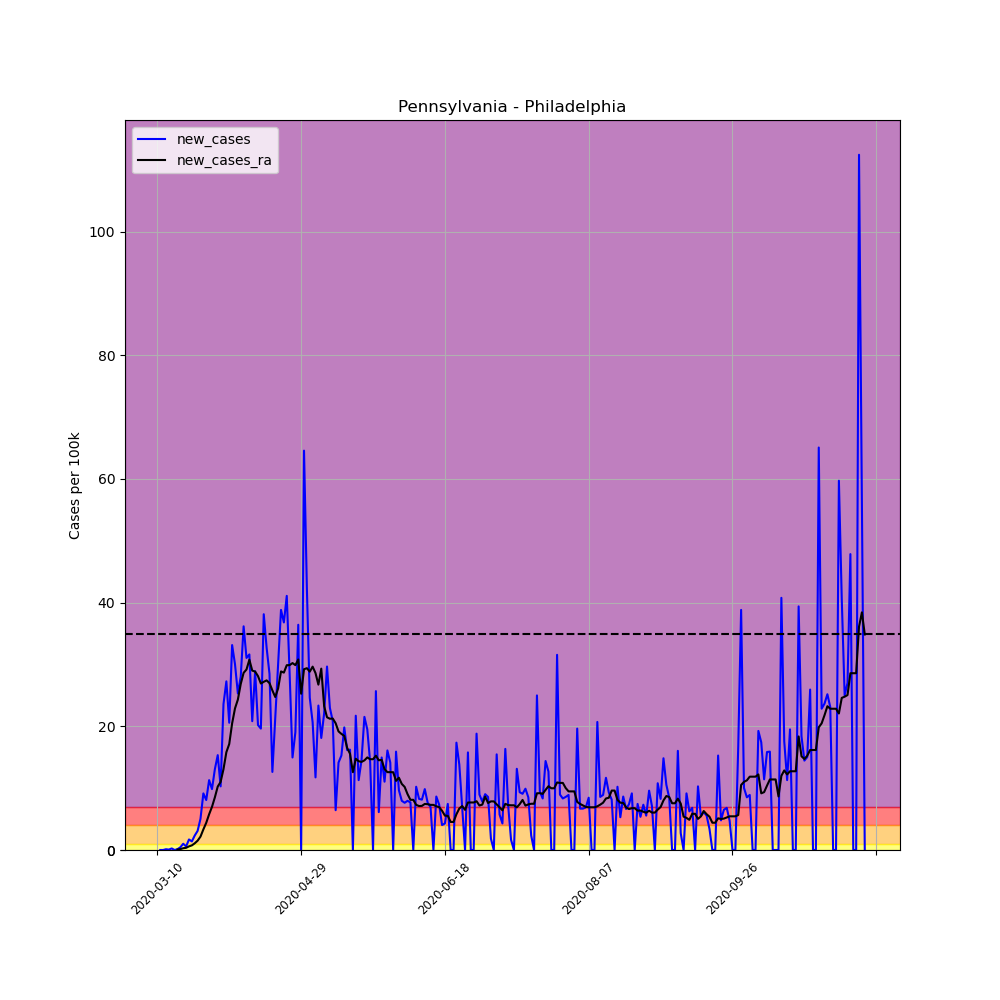

Values plotted in this chart, from the file beside it:
, date, county, state, fips, cases, deaths, COUNTY, STNAME, CTYNAME, POPESTIMATE2019, per_100k, per_100k_ra, new_cases, new_cases_ra
38027, 2020-03-10, Philadelphia, Pennsylvania, 42101, 1, 0, 101, Pennsylvania, Philadelphia, 1584064, 0.06313, , , 
38028, 2020-03-11, Philadelphia, Pennsylvania, 42101, 1, 0, 101, Pennsylvania, Philadelphia, 1584064, 0.06313, , 0.0, 
38029, 2020-03-12, Philadelphia, Pennsylvania, 42101, 1, 0, 101, Pennsylvania, Philadelphia, 1584064, 0.06313, , 0.0, 
38030, 2020-03-13, Philadelphia, Pennsylvania, 42101, 3, 0, 101, Pennsylvania, Philadelphia, 1584064, 0.1894, , 0.1263, 
38031, 2020-03-14, Philadelphia, Pennsylvania, 42101, 4, 0, 101, Pennsylvania, Philadelphia, 1584064, 0.2525, , 0.06313, 
38032, 2020-03-15, Philadelphia, Pennsylvania, 42101, 8, 0, 101, Pennsylvania, Philadelphia, 1584064, 0.505, , 0.2525, 
38033, 2020-03-16, Philadelphia, Pennsylvania, 42101, 8, 0, 101, Pennsylvania, Philadelphia, 1584064, 0.505, 0.2345, 0.0, 
38034, 2020-03-17, Philadelphia, Pennsylvania, 42101, 10, 0, 101, Pennsylvania, Philadelphia, 1584064, 0.6313, 0.3156, 0.1263, 0.08117
38035, 2020-03-18, Philadelphia, Pennsylvania, 42101, 17, 0, 101, Pennsylvania, Philadelphia, 1584064, 1.073, 0.4599, 0.4419, 0.1443
38036, 2020-03-19, Philadelphia, Pennsylvania, 42101, 33, 0, 101, Pennsylvania, Philadelphia, 1584064, 2.083, 0.7485, 1.01, 0.2886
38037, 2020-03-20, Philadelphia, Pennsylvania, 42101, 42, 0, 101, Pennsylvania, Philadelphia, 1584064, 2.651, 1.1, 0.5682, 0.3517
38038, 2020-03-21, Philadelphia, Pennsylvania, 42101, 69, 0, 101, Pennsylvania, Philadelphia, 1584064, 4.356, 1.686, 1.704, 0.5862
38039, 2020-03-22, Philadelphia, Pennsylvania, 42101, 91, 0, 101, Pennsylvania, Philadelphia, 1584064, 5.745, 2.435, 1.389, 0.7485
38040, 2020-03-23, Philadelphia, Pennsylvania, 42101, 128, 0, 101, Pennsylvania, Philadelphia, 1584064, 8.08, 3.517, 2.336, 1.082
38041, 2020-03-24, Philadelphia, Pennsylvania, 42101, 177, 0, 101, Pennsylvania, Philadelphia, 1584064, 11.17, 5.023, 3.093, 1.506
38042, 2020-03-25, Philadelphia, Pennsylvania, 42101, 257, 1, 101, Pennsylvania, Philadelphia, 1584064, 16.22, 7.188, 5.05, 2.164
38043, 2020-03-26, Philadelphia, Pennsylvania, 42101, 402, 1, 101, Pennsylvania, Philadelphia, 1584064, 25.38, 10.52, 9.154, 3.328
38044, 2020-03-27, Philadelphia, Pennsylvania, 42101, 530, 2, 101, Pennsylvania, Philadelphia, 1584064, 33.46, 14.92, 8.08, 4.401
38045, 2020-03-28, Philadelphia, Pennsylvania, 42101, 709, 5, 101, Pennsylvania, Philadelphia, 1584064, 44.76, 20.69, 11.3, 5.772
38046, 2020-03-29, Philadelphia, Pennsylvania, 42101, 865, 5, 101, Pennsylvania, Philadelphia, 1584064, 54.61, 27.67, 9.848, 6.98
38047, 2020-03-30, Philadelphia, Pennsylvania, 42101, 1072, 7, 101, Pennsylvania, Philadelphia, 1584064, 67.67, 36.18, 13.07, 8.513
38048, 2020-03-31, Philadelphia, Pennsylvania, 42101, 1315, 14, 101, Pennsylvania, Philadelphia, 1584064, 83.01, 46.44, 15.34, 10.26
38049, 2020-04-01, Philadelphia, Pennsylvania, 42101, 1478, 14, 101, Pennsylvania, Philadelphia, 1584064, 93.3, 57.46, 10.29, 11.01
38050, 2020-04-02, Philadelphia, Pennsylvania, 42101, 1852, 14, 101, Pennsylvania, Philadelphia, 1584064, 116.9, 70.53, 23.61, 13.08
38051, 2020-04-03, Philadelphia, Pennsylvania, 42101, 2284, 14, 101, Pennsylvania, Philadelphia, 1584064, 144.2, 86.35, 27.27, 15.82
38052, 2020-04-04, Philadelphia, Pennsylvania, 42101, 2610, 24, 101, Pennsylvania, Philadelphia, 1584064, 164.8, 103.5, 20.58, 17.14
38053, 2020-04-05, Philadelphia, Pennsylvania, 42101, 3135, 28, 101, Pennsylvania, Philadelphia, 1584064, 197.9, 124, 33.14, 20.47
38054, 2020-04-06, Philadelphia, Pennsylvania, 42101, 3611, 28, 101, Pennsylvania, Philadelphia, 1584064, 228, 146.9, 30.05, 22.9
38055, 2020-04-07, Philadelphia, Pennsylvania, 42101, 4012, 58, 101, Pennsylvania, Philadelphia, 1584064, 253.3, 171.2, 25.31, 24.32
38056, 2020-04-08, Philadelphia, Pennsylvania, 42101, 4456, 86, 101, Pennsylvania, Philadelphia, 1584064, 281.3, 198, 28.03, 26.86
38057, 2020-04-09, Philadelphia, Pennsylvania, 42101, 5029, 86, 101, Pennsylvania, Philadelphia, 1584064, 317.5, 226.7, 36.17, 28.65
38058, 2020-04-10, Philadelphia, Pennsylvania, 42101, 5521, 110, 101, Pennsylvania, Philadelphia, 1584064, 348.5, 255.9, 31.06, 29.19
38059, 2020-04-11, Philadelphia, Pennsylvania, 42101, 6022, 130, 101, Pennsylvania, Philadelphia, 1584064, 380.2, 286.7, 31.63, 30.77
38060, 2020-04-12, Philadelphia, Pennsylvania, 42101, 6352, 128, 101, Pennsylvania, Philadelphia, 1584064, 401, 315.7, 20.83, 29.01
38061, 2020-04-13, Philadelphia, Pennsylvania, 42101, 6810, 127, 101, Pennsylvania, Philadelphia, 1584064, 429.9, 344.5, 28.91, 28.85
38062, 2020-04-14, Philadelphia, Pennsylvania, 42101, 7130, 206, 101, Pennsylvania, Philadelphia, 1584064, 450.1, 372.6, 20.2, 28.12
38063, 2020-04-15, Philadelphia, Pennsylvania, 42101, 7441, 222, 101, Pennsylvania, Philadelphia, 1584064, 469.7, 399.6, 19.63, 26.92
38064, 2020-04-16, Philadelphia, Pennsylvania, 42101, 8045, 264, 101, Pennsylvania, Philadelphia, 1584064, 507.9, 426.8, 38.13, 27.2
38065, 2020-04-17, Philadelphia, Pennsylvania, 42101, 8563, 298, 101, Pennsylvania, Philadelphia, 1584064, 540.6, 454.2, 32.7, 27.43
38066, 2020-04-18, Philadelphia, Pennsylvania, 42101, 9014, 342, 101, Pennsylvania, Philadelphia, 1584064, 569, 481.2, 28.47, 26.98
38067, 2020-04-19, Philadelphia, Pennsylvania, 42101, 9214, 365, 101, Pennsylvania, Philadelphia, 1584064, 581.7, 507, 12.63, 25.81
38068, 2020-04-20, Philadelphia, Pennsylvania, 42101, 9553, 370, 101, Pennsylvania, Philadelphia, 1584064, 603.1, 531.7, 21.4, 24.74
38069, 2020-04-21, Philadelphia, Pennsylvania, 42101, 10028, 394, 101, Pennsylvania, Philadelphia, 1584064, 633.1, 557.9, 29.99, 26.14
38070, 2020-04-22, Philadelphia, Pennsylvania, 42101, 10643, 419, 101, Pennsylvania, Philadelphia, 1584064, 671.9, 586.7, 38.82, 28.88
38071, 2020-04-23, Philadelphia, Pennsylvania, 42101, 11226, 443, 101, Pennsylvania, Philadelphia, 1584064, 708.7, 615.4, 36.8, 28.69
38072, 2020-04-24, Philadelphia, Pennsylvania, 42101, 11877, 449, 101, Pennsylvania, Philadelphia, 1584064, 749.8, 645.3, 41.1, 29.89
38073, 2020-04-25, Philadelphia, Pennsylvania, 42101, 12329, 466, 101, Pennsylvania, Philadelphia, 1584064, 778.3, 675.2, 28.53, 29.9
38074, 2020-04-26, Philadelphia, Pennsylvania, 42101, 12566, 472, 101, Pennsylvania, Philadelphia, 1584064, 793.3, 705.4, 14.96, 30.23
38075, 2020-04-27, Philadelphia, Pennsylvania, 42101, 12868, 484, 101, Pennsylvania, Philadelphia, 1584064, 812.3, 735.3, 19.06, 29.9
38076, 2020-04-28, Philadelphia, Pennsylvania, 42101, 13445, 516, 101, Pennsylvania, Philadelphia, 1584064, 848.8, 766.1, 36.43, 30.82
38077, 2020-04-29, Philadelphia, Pennsylvania, 42101, 13445, 516, 101, Pennsylvania, Philadelphia, 1584064, 848.8, 791.4, 0.0, 25.27
38078, 2020-04-30, Philadelphia, Pennsylvania, 42101, 14468, 607, 101, Pennsylvania, Philadelphia, 1584064, 913.3, 820.7, 64.58, 29.24
38079, 2020-05-01, Philadelphia, Pennsylvania, 42101, 15137, 638, 101, Pennsylvania, Philadelphia, 1584064, 955.6, 850.1, 42.23, 29.4
38080, 2020-05-02, Philadelphia, Pennsylvania, 42101, 15527, 705, 101, Pennsylvania, Philadelphia, 1584064, 980.2, 878.9, 24.62, 28.84
38081, 2020-05-03, Philadelphia, Pennsylvania, 42101, 15854, 727, 101, Pennsylvania, Philadelphia, 1584064, 1001, 908.5, 20.64, 29.65
38082, 2020-05-04, Philadelphia, Pennsylvania, 42101, 16040, 726, 101, Pennsylvania, Philadelphia, 1584064, 1013, 937.2, 11.74, 28.61
38083, 2020-05-05, Philadelphia, Pennsylvania, 42101, 16410, 743, 101, Pennsylvania, Philadelphia, 1584064, 1036, 963.9, 23.36, 26.74
38084, 2020-05-06, Philadelphia, Pennsylvania, 42101, 16697, 803, 101, Pennsylvania, Philadelphia, 1584064, 1054, 993.2, 18.12, 29.33
38085, 2020-05-07, Philadelphia, Pennsylvania, 42101, 17047, 816, 101, Pennsylvania, Philadelphia, 1584064, 1076, 1016, 22.1, 23.26
38086, 2020-05-08, Philadelphia, Pennsylvania, 42101, 17517, 875, 101, Pennsylvania, Philadelphia, 1584064, 1106, 1038, 29.67, 21.46
... 187 more rows
